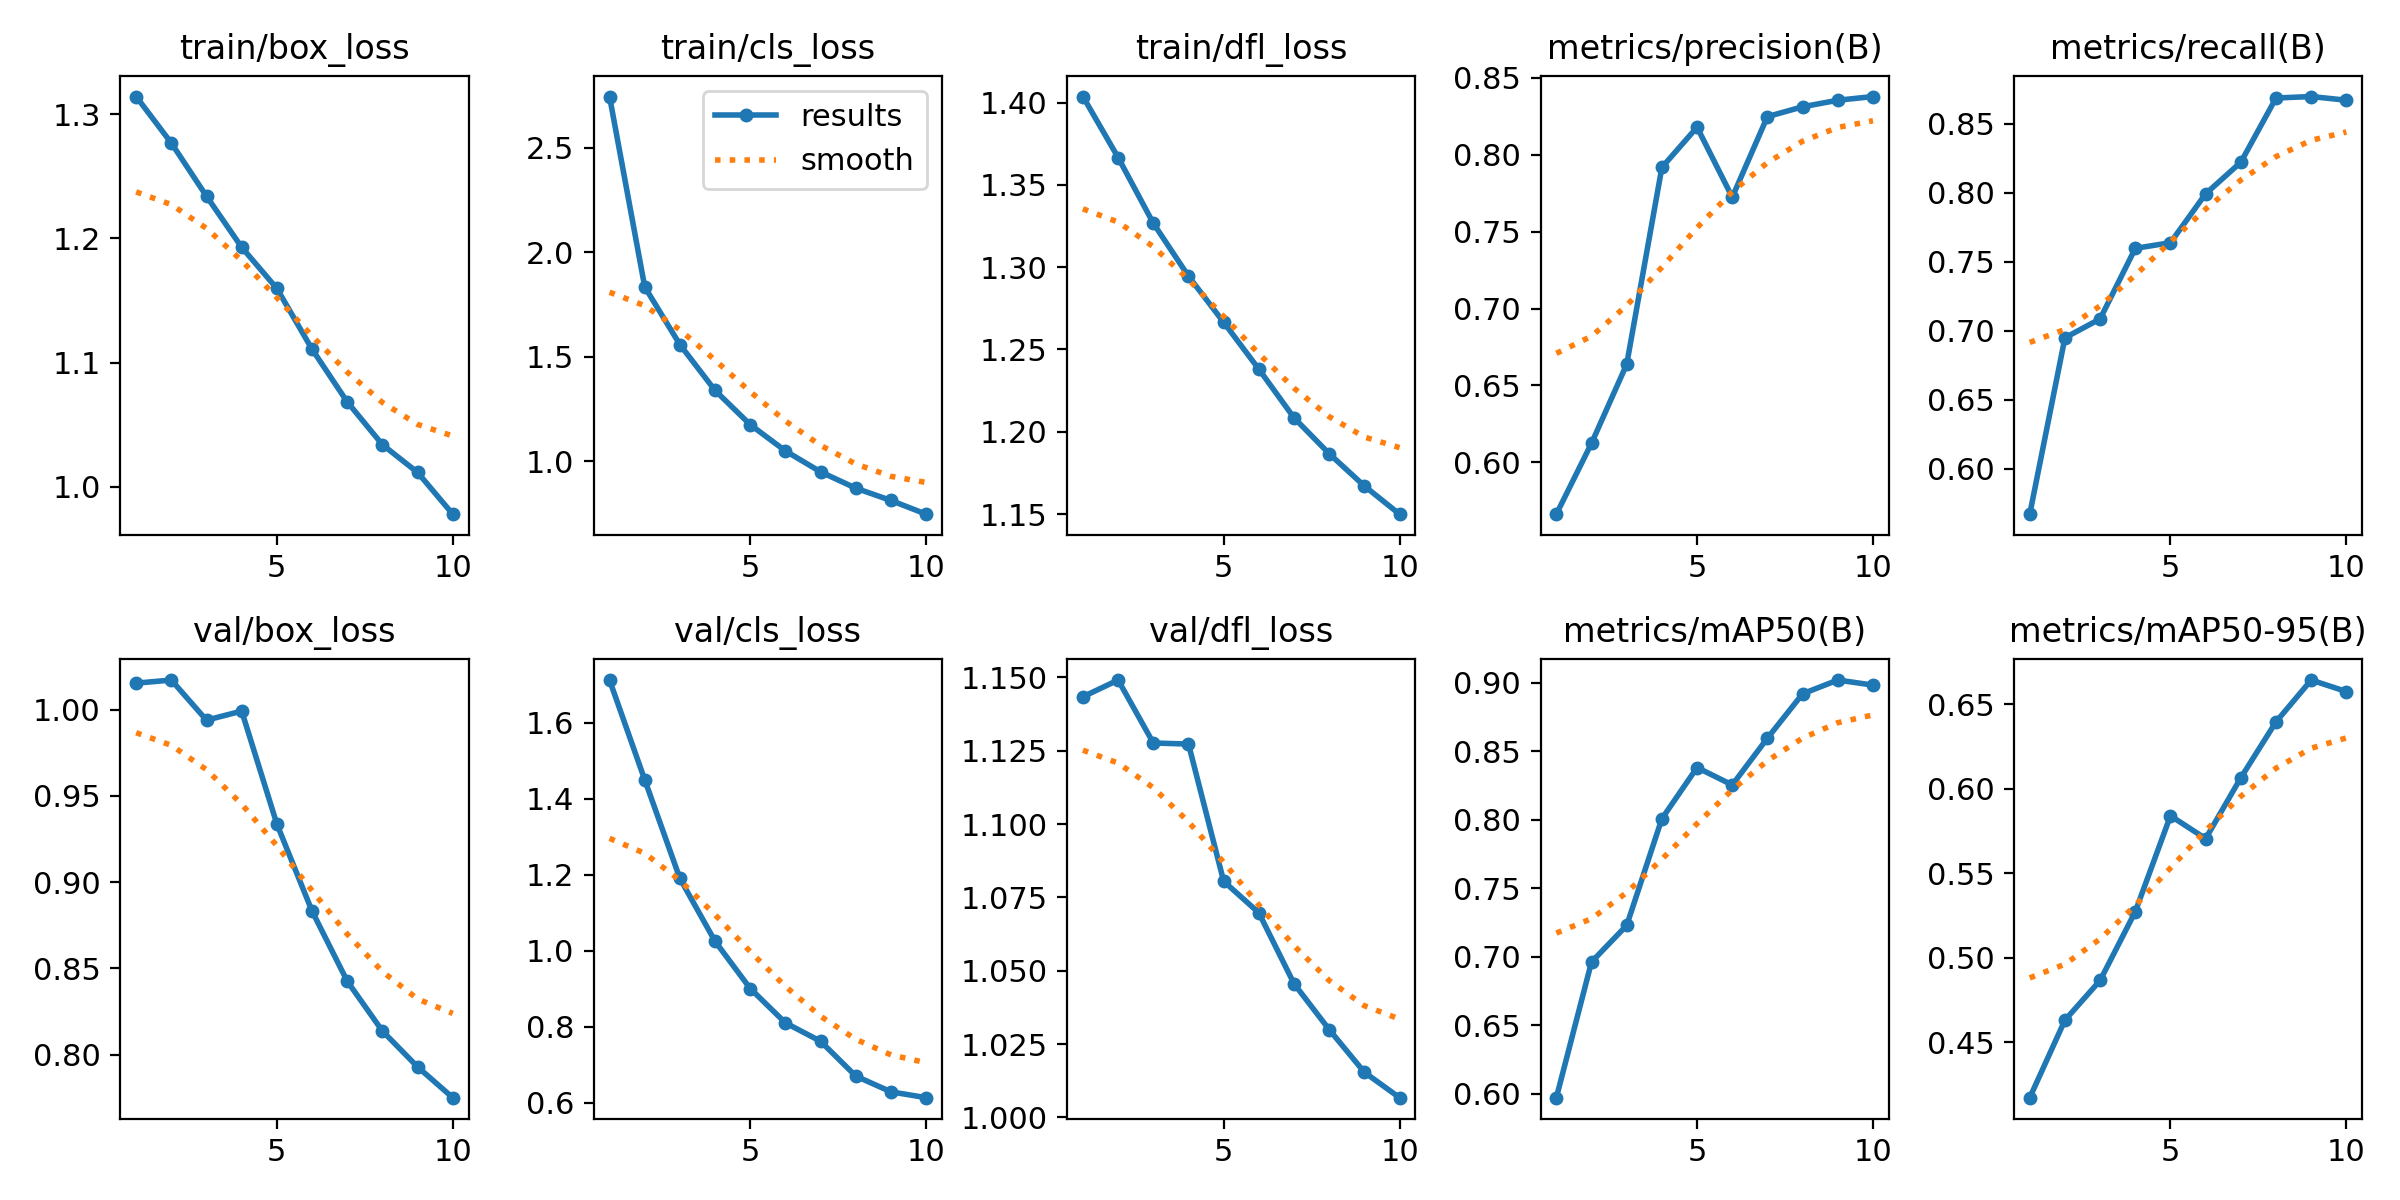

The data file committed next to this chart (first rows):
epoch, time, train/box_loss, train/cls_loss, train/dfl_loss, metrics/precision(B), metrics/recall(B), metrics/mAP50(B), metrics/mAP50-95(B), val/box_loss, val/cls_loss, val/dfl_loss, lr/pg0, lr/pg1, lr/pg2
1, 735, 1.314, 2.744, 1.404, 0.5662, 0.567, 0.5971, 0.4171, 1.015, 1.712, 1.143, 0.0001958, 0.0001958, 0.0001958
2, 1429, 1.277, 1.834, 1.367, 0.6124, 0.6948, 0.6962, 0.463, 1.017, 1.45, 1.149, 0.000353, 0.000353, 0.000353
3, 2119, 1.234, 1.558, 1.327, 0.6637, 0.7086, 0.7228, 0.4865, 0.9939, 1.19, 1.128, 0.0004714, 0.0004714, 0.0004714
4, 2802, 1.193, 1.339, 1.295, 0.7918, 0.7597, 0.8007, 0.5272, 0.9991, 1.025, 1.127, 0.0004134, 0.0004134, 0.0004134
5, 3484, 1.16, 1.175, 1.267, 0.8179, 0.7638, 0.8381, 0.584, 0.9337, 0.9004, 1.08, 0.0003552, 0.0003552, 0.0003552
6, 4168, 1.111, 1.049, 1.238, 0.7724, 0.7993, 0.8254, 0.5705, 0.8832, 0.8102, 1.07, 0.0002969, 0.0002969, 0.0002969
7, 4851, 1.068, 0.9493, 1.208, 0.8248, 0.8221, 0.8595, 0.6065, 0.8425, 0.7617, 1.046, 0.0002387, 0.0002387, 0.0002387
8, 5545, 1.034, 0.8713, 1.187, 0.8312, 0.8687, 0.8919, 0.6396, 0.8137, 0.6702, 1.03, 0.0001805, 0.0001805, 0.0001805
9, 6916, 1.012, 0.8125, 1.167, 0.8355, 0.8698, 0.902, 0.6644, 0.7929, 0.6288, 1.015, 0.0001223, 0.0001223, 0.0001223
10, 7605, 0.978, 0.7471, 1.15, 0.8379, 0.8671, 0.8983, 0.6576, 0.775, 0.6134, 1.007, 6.4092e-05, 6.4092e-05, 6.4092e-05
